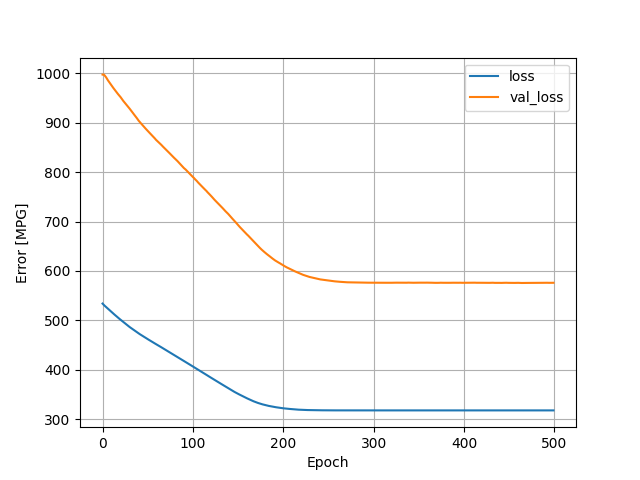

Data behind this chart, as committed beside it:
, loss, val_loss, epoch
0, 534.1, 997.6, 0
1, 532, 997.9, 1
2, 530.2, 996.6, 2
3, 528.6, 994.4, 3
4, 526.9, 991.9, 4
5, 525.2, 988.7, 5
6, 523.5, 985.9, 6
7, 521.9, 983.2, 7
8, 520.2, 980.3, 8
9, 518.6, 977.9, 9
10, 516.9, 975.2, 10
11, 515.3, 972.7, 11
12, 513.8, 970.3, 12
13, 512.1, 967.9, 13
14, 510.5, 965.4, 14
15, 509, 962.9, 15
16, 507.4, 960.8, 16
17, 505.8, 958.4, 17
18, 504.3, 956.2, 18
19, 502.7, 954, 19
20, 501.2, 951.8, 20
21, 499.7, 949.2, 21
22, 498.2, 946.8, 22
23, 496.7, 944.2, 23
24, 495.3, 942, 24
25, 493.8, 939.7, 25
26, 492.3, 937.5, 26
27, 490.9, 935.1, 27
28, 489.4, 933, 28
29, 488, 930.8, 29
30, 486.6, 928.5, 30
31, 485.3, 926.2, 31
32, 483.8, 923.9, 32
33, 482.5, 921.3, 33
34, 481.2, 918.8, 34
35, 479.9, 916.5, 35
36, 478.6, 914.1, 36
37, 477.3, 911.8, 37
38, 476, 909.3, 38
39, 474.8, 906.7, 39
40, 473.6, 904.2, 40
41, 472.4, 902, 41
42, 471.2, 899.8, 42
43, 470, 897.9, 43
44, 468.9, 895.8, 44
45, 467.7, 893.6, 45
46, 466.6, 891.6, 46
47, 465.4, 889.6, 47
48, 464.3, 887.5, 48
49, 463.2, 885.5, 49
50, 462.1, 883.7, 50
51, 461, 881.7, 51
52, 459.8, 879.7, 52
53, 458.7, 877.8, 53
54, 457.6, 876.2, 54
55, 456.5, 874, 55
56, 455.4, 872.1, 56
57, 454.3, 870, 57
58, 453.2, 868.1, 58
59, 452.1, 865.8, 59
... 440 more rows
